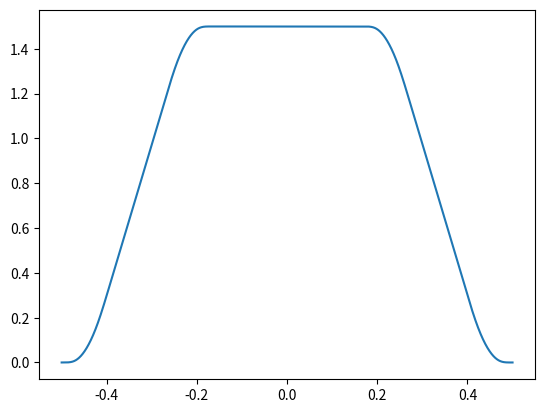

Write Python code to recreate this figure.
import numpy as np
import math
import matplotlib.pyplot as plt

# порядок функции h_a(x)
a = 3
# число итераций (желательно четное)
n = 10
h1 = np.zeros(1)
h3 = np.zeros(math.ceil(a * len(h1)))
h1[0] = 1
for i in range(1, n+1):
    h2 = np.zeros(math.ceil(a*len(h1)))
    for j in range(len(h1)):
        h2[j] = h2[j]+h1[j]
        q = len(h1)+math.ceil(len(h1)*(a-2))
        h2[j+q] = h2[j+q]-h1[j]
    h3 = np.zeros(math.ceil(a*len(h1)))
    h3[0] = h2[0]
    for j in range(len(h2)-1):
        h3[j+1] = h3[j]+h2[j+1]
    h1 = h3
h = np.zeros(len(h3))
norm = max(h3)/(a/2)

my_file = open("data.txt", "w")

for i in range(len(h3)-n):
    h[i+math.ceil(n/2)] = h3[i]/norm

for i in range(len(h3)):
    my_file.write(str(h[i])+', ')

#график
fig = plt.subplots()
x = np.linspace(-1/(a-1), 1/(a-1), len(h))
plt.plot(x, h)
plt.show()
